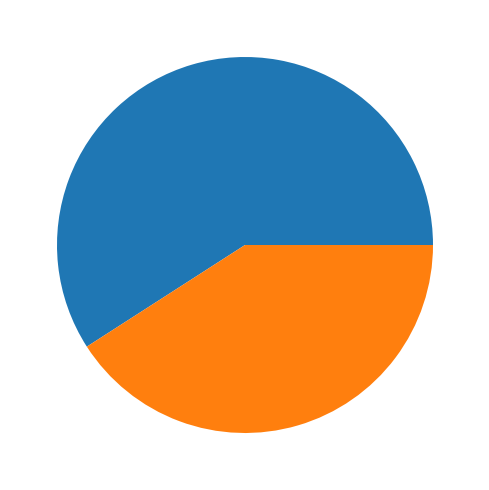

Source code (Python):
import matplotlib.pyplot as plt
import numpy as np
import seaborn as sns
import pandas as pd
from matplotlib.ticker import PercentFormatter
from matplotlib import colors

brands = ["Apple", "Samsung"];
percentage = [65, 45];

fig, axs = plt.subplots(1, 1, figsize = (7, 5), tight_layout = True);

explode = (0.1, 0.1);
colors = ("grey", "blue");

axs.pie(percentage)
